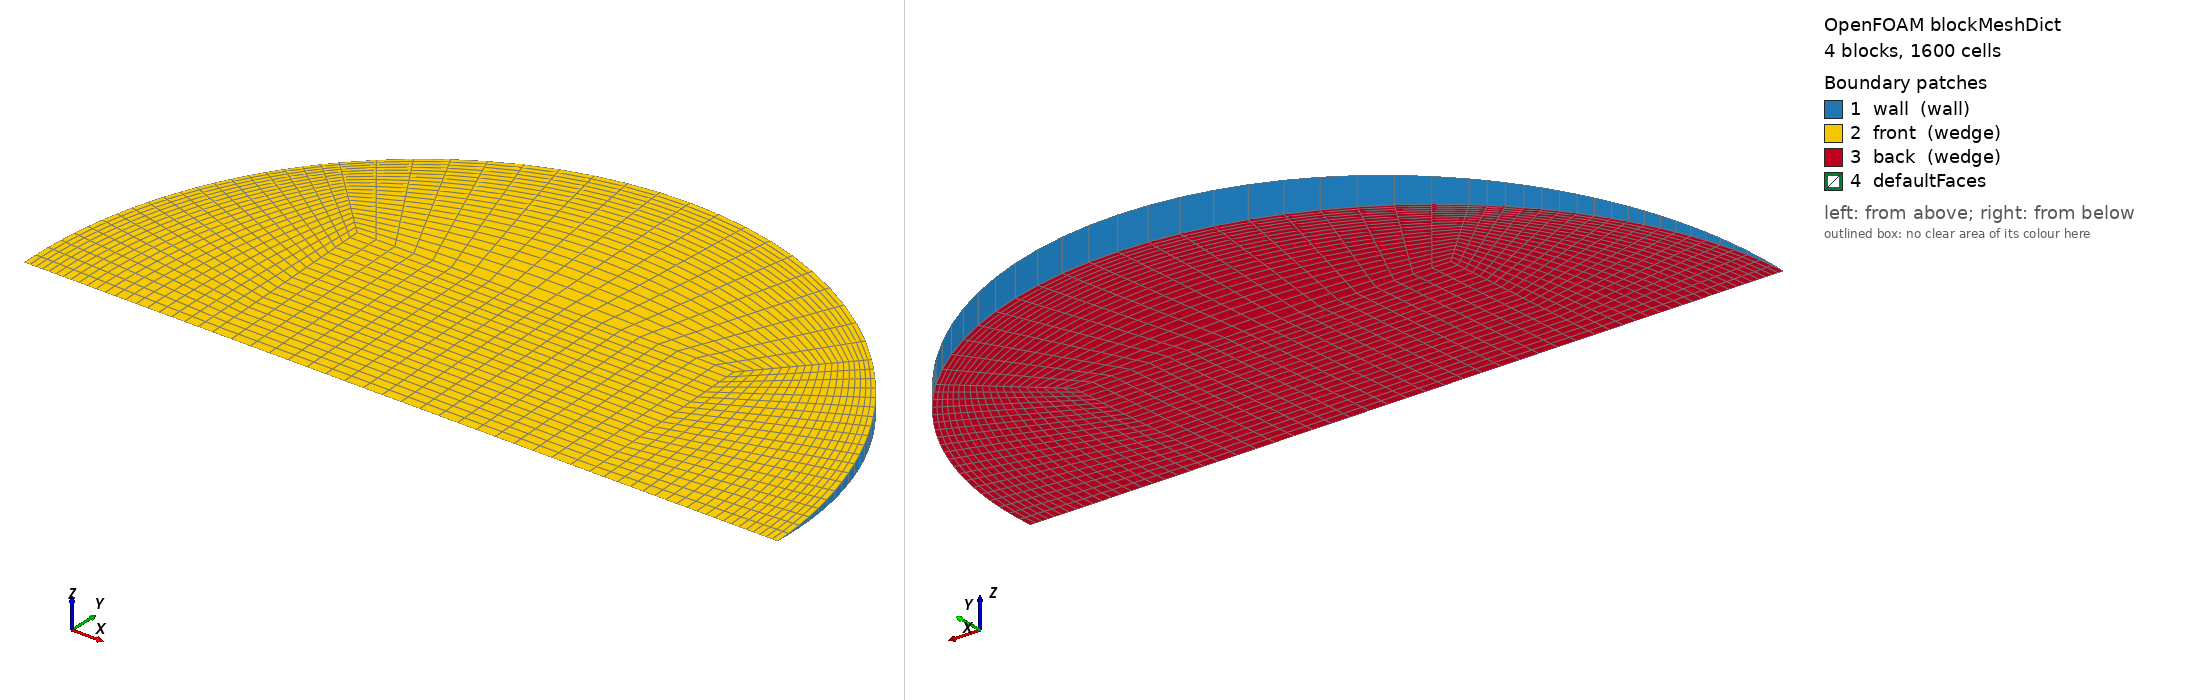

OpenFOAM case: the mesh blockMesh builds from blockMeshDict, 4 block(s), 1600 cells. Boundary patches (legend numbers): 1 wall (wall), 2 front (wedge), 3 back (wedge), 4 defaultFaces. Left view from above one corner, right view from below the opposite corner. Boundary conditions: 0 field file(s) under 0/; 0 of 4 drawn patches have an entry in a shipped field file.

=== system/blockMeshDict ===
/*--------------------------------*- C++ -*----------------------------------*\
  =========                 |
  \\      /  F ield         | OpenFOAM: The Open Source CFD Toolbox
   \\    /   O peration     | Objective 2 (Rajasthan) PCM capsule CFD
    \\  /    A nd           | generated by make_case.py -- edit the generator,
     \\/     M anipulation  | not this file
\*---------------------------------------------------------------------------*/
FoamFile
{
    version     2.0;
    format      ascii;
    class       dictionary;
    object      blockMeshDict;
}
// * * * * * * * * * * * * * * * * * * * * * * * * * * * * * * * * * * * * * //

scale   1;
vertices
(
    (-0.0156026027 0 -0)
    (0.0156026027 0 -0)
    (0.0156026027 0.0155877525 -0.000680575972)
    (-0.0156026027 0.0155877525 -0.000680575972)
    (0.0156026027 0.0155877525 0.000680575972)
    (-0.0156026027 0.0155877525 0.000680575972)
    (0.0312052054 0 -0)
    (0.0220654124 0.022044411 -0.00096247977)
    (0.0220654124 0.022044411 0.00096247977)
    (-0.0220654124 0.022044411 -0.00096247977)
    (-0.0220654124 0.022044411 0.00096247977)
    (-0.0312052054 0 -0)
);

blocks
(
    // core
    hex (0 1 2 3 0 1 4 5) (20 20 1) simpleGrading (1 1 1)
    // right
    hex (1 6 7 2 1 6 8 4) (20 20 1) simpleGrading (0.4 1 1)
    // top
    hex (3 2 7 9 5 4 8 10) (20 20 1) simpleGrading (1 0.4 1)
    // left
    hex (11 0 3 9 11 0 5 10) (20 20 1) simpleGrading (2.5 1 1)
);

edges
(
    arc 6 7 (0.0288298506 0.0119303493 -0.000520890298)
    arc 6 8 (0.0288298506 0.0119303493 0.000520890298)
    arc 7 9 (1.91076775e-18 0.031175505 -0.00136115194)
    arc 8 10 (1.91076775e-18 0.031175505 0.00136115194)
    arc 9 11 (-0.0288298506 0.0119303493 -0.000520890298)
    arc 10 11 (-0.0288298506 0.0119303493 0.000520890298)
);

boundary
(
    wall
    {
        type wall;
        faces
        (
            (6 7 8 6)
            (7 9 10 8)
            (9 11 11 10)
        );
    }
    front
    {
        type wedge;
        faces
        (
            (0 1 4 5)
            (1 6 8 4)
            (5 4 8 10)
            (11 0 5 10)
        );
    }
    back
    {
        type wedge;
        faces
        (
            (0 1 2 3)
            (1 6 7 2)
            (3 2 7 9)
            (11 0 3 9)
        );
    }
);

mergePatchPairs
(
);

// ************************************************************************* //
